Image classification data set "Inteligentny_robot_AI" (IgnBys/Inteligentny_robot_AI on GitHub). Class labels (3): bluza, pilka, telefon.

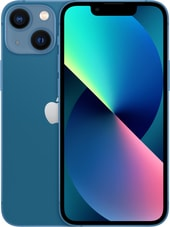
Label: telefon

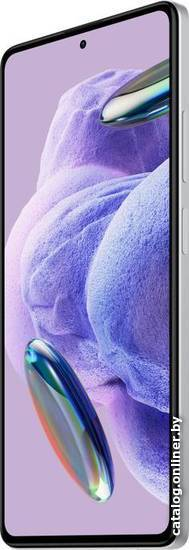
Label: telefon

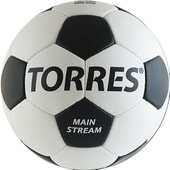
Label: pilka

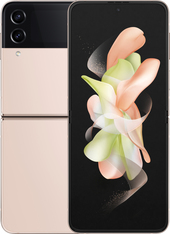
Label: telefon

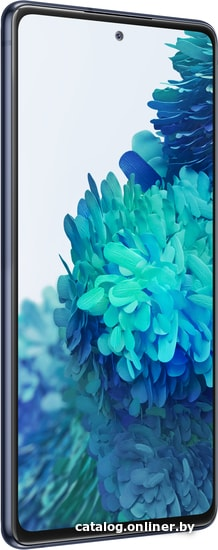
Label: telefon

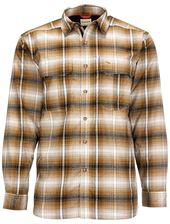
Label: bluza
